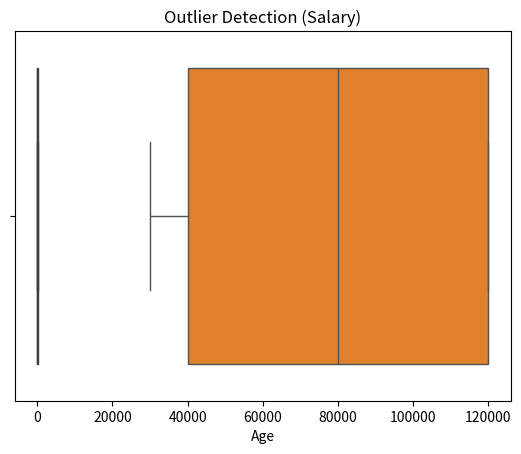

Reproduce this figure in Python.
# Practical-2
# To implement data cleaning
# 2.1) Removing leading or lagging spaces from a data entry
# 2.2) Removing nonprintable characters from a data entry
# 2.3) Data cleaning: handling missing values, type conversion,   data transformations, removing duplicates.
# 2.4) To detect outliers in the given data.

# Import libraries
import pandas as pd
import numpy as np
import re
import seaborn as sns
import matplotlib.pyplot as plt
from scipy import stats

# Step 1: Create sample dataset
data = {
    "ID": [1, 2, 3, 4, 5, 5],
    "Name": ["  Alice  ", " Bob", "Charlie  ", "  David", "Eva", "Eva"],
    "Age": [25, np.nan, 30, 45, 60, 60],
    "Salary": [30000, 40000, np.nan, 80000, 120000, 120000],
    "Comment": ["Hello\t", "World\n", "Good\rDay", "Clean Data\x0c", "Nice", "Nice"],
    "Department": ["HR", "IT", "Finance", "IT", np.nan, "IT"],
}
df = pd.DataFrame(data)
print("Original Dataset:\n", df)

# -----------------------------
# 2.1 Removing Leading/Trailing Spaces
# -----------------------------
df["Name"] = df["Name"].str.strip()


# -----------------------------
# 2.2 Removing Non-printable Characters
# -----------------------------
def remove_nonprintable(text):
    return re.sub(r"[^\x20-\x7E]", "", str(text))


df["Comment"] = df["Comment"].apply(remove_nonprintable)

# -----------------------------
# 2.3 Handling Missing Values, Type Conversion, Transformations, Duplicates
# -----------------------------

# Handling Missing Values
df["Age"].fillna(df["Age"].mean(), inplace=True)
df["Salary"].fillna(df["Salary"].median(), inplace=True)
df["Department"].fillna("Unknown", inplace=True)

# Type Conversion
df["ID"] = df["ID"].astype("int64")
df["Salary"] = df["Salary"].astype("float64")

# Data Transformation (log transform Salary)
df["Log_Salary"] = np.log1p(df["Salary"])

# Removing Duplicates
df = df.drop_duplicates()

print("\nCleaned Dataset:\n", df)

# -----------------------------
# 2.4 Outlier Detection
# -----------------------------

# IQR Method for Age
Q1 = df["Age"].quantile(0.25)
Q3 = df["Age"].quantile(0.75)
IQR = Q3 - Q1
lower = Q1 - 1.5 * IQR
upper = Q3 + 1.5 * IQR
outliers_iqr = df[(df["Age"] < lower) | (df["Age"] > upper)]
print("\nOutliers by IQR (Age):\n", outliers_iqr)

# Z-score Method for Salary
z_scores = np.abs(stats.zscore(df["Salary"]))
outliers_z = df[z_scores > 3]
print("\nOutliers by Z-Score (Salary):\n", outliers_z)

# Visualization (Boxplots)
sns.boxplot(x=df["Age"])
plt.title("Outlier Detection (Age)")
plt.show()

sns.boxplot(x=df["Salary"])
plt.title("Outlier Detection (Salary)")
plt.show()
